Labelled photos from "data", an image-classification folder in Anshu-b/rover-mission-control. The possible labels are: carpet, soil, wood.

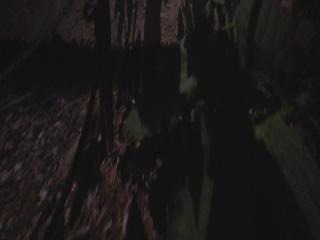
Label: soil

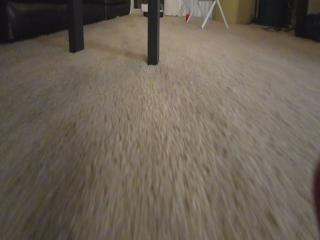
Label: carpet

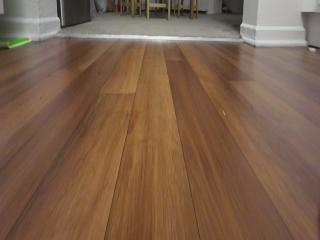
Label: wood

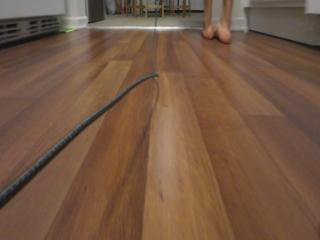
Label: wood

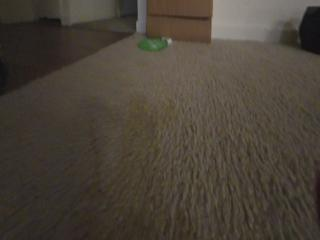
Label: carpet

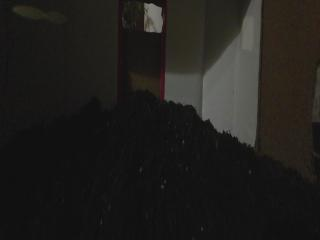
Label: soil
